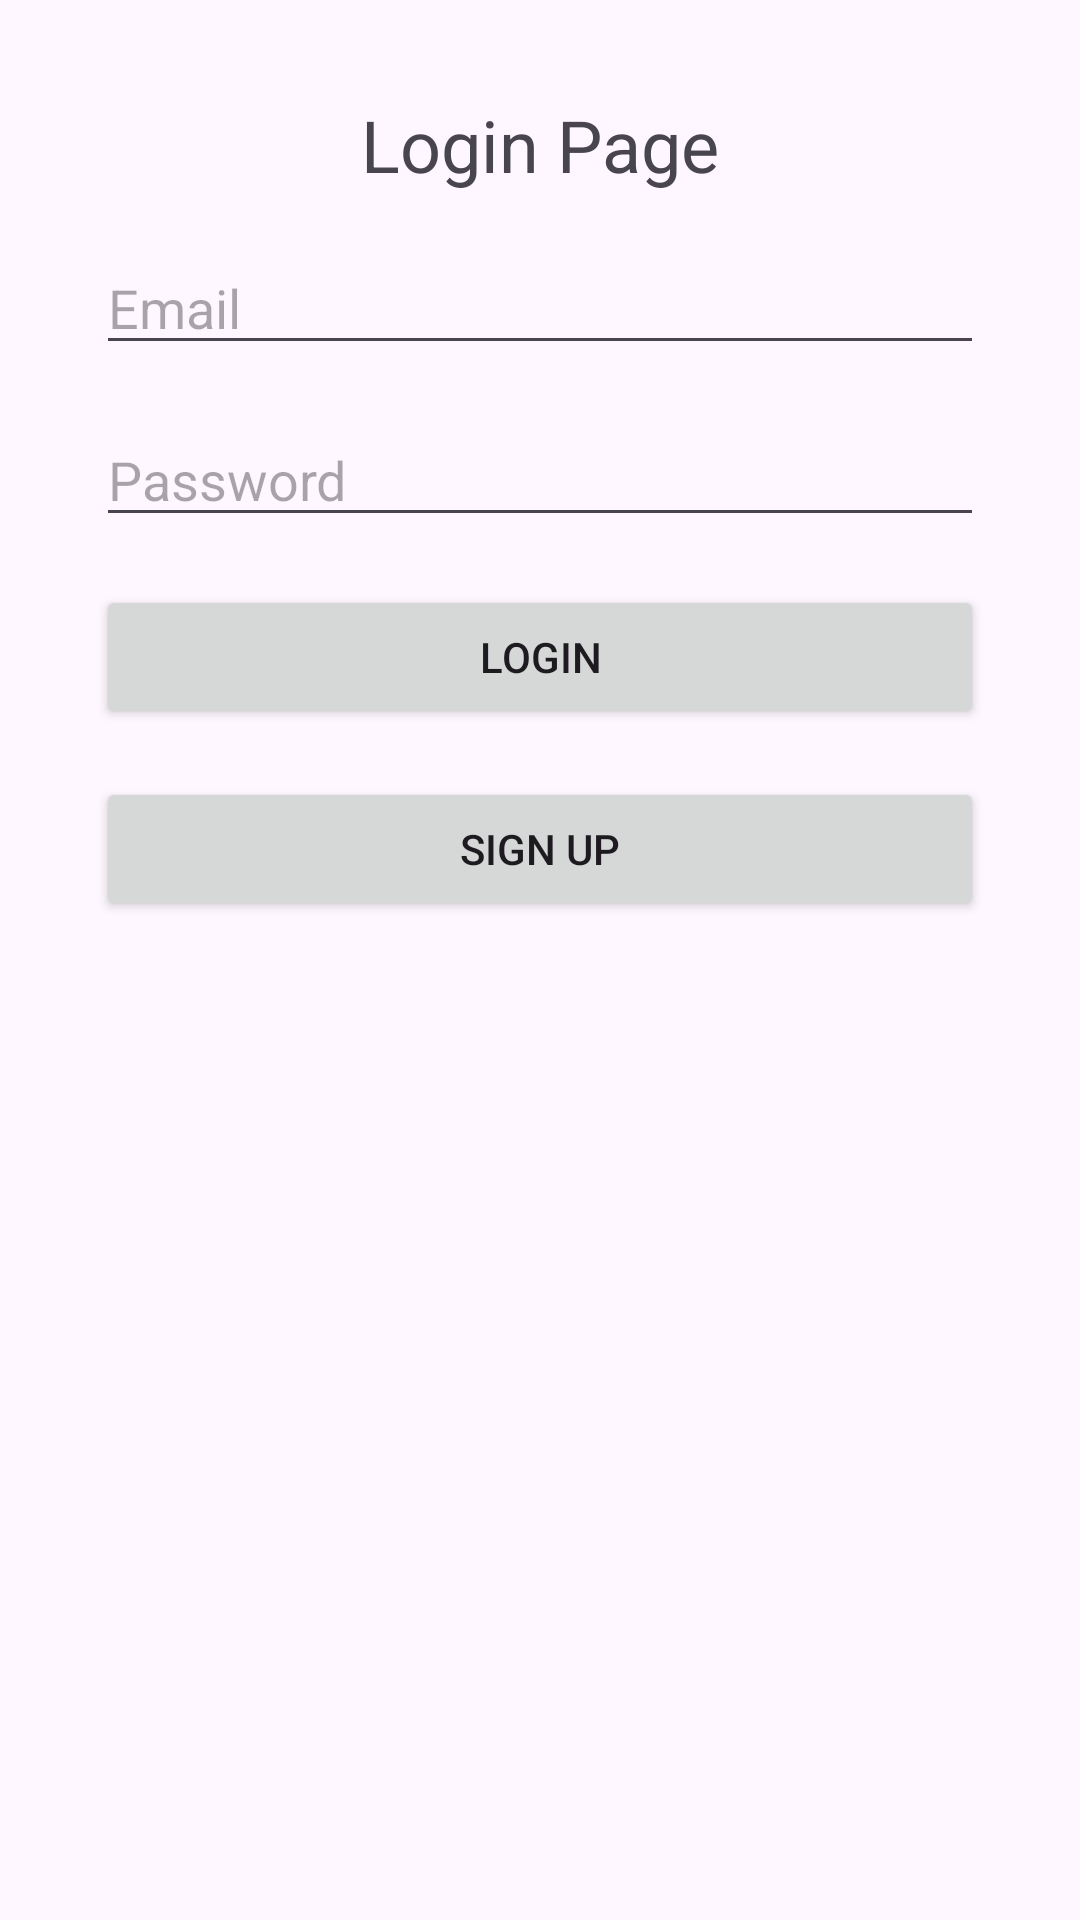

This screen was rendered from an Android layout file. Write that file and the resources it references.
<!-- AndroidManifest.xml: application theme Theme.GATask -->
<!-- res/layout/fragment_login.xml -->
<?xml version="1.0" encoding="utf-8"?>
<RelativeLayout
    xmlns:android="http://schemas.android.com/apk/res/android"
    xmlns:app="http://schemas.android.com/apk/res-auto"
    xmlns:tools="http://schemas.android.com/tools"
    android:layout_width="match_parent"
    android:layout_height="match_parent"
    tools:context=".LoginFragment">

    <TextView
        android:id="@+id/textView2"
        android:layout_width="wrap_content"
        android:layout_height="wrap_content"
        android:layout_centerHorizontal="true"
        android:layout_marginTop="32dp"
        android:text="Login Page"
        android:textSize="24sp" />

    <EditText
        android:id="@+id/editTextTextEmailAddress2"
        android:layout_width="match_parent"
        android:layout_height="wrap_content"
        android:layout_centerHorizontal="true"
        android:layout_below="@id/textView2"
        android:layout_marginStart="32dp"
        android:layout_marginEnd="32dp"
        android:layout_marginTop="16dp"
        android:hint="Email"
        android:inputType="textEmailAddress"
        app:layout_constraintEnd_toEndOf="parent"
        app:layout_constraintStart_toStartOf="parent" />

    <EditText
        android:id="@+id/editTextTextPassword3"
        android:layout_width="match_parent"
        android:layout_height="wrap_content"
        android:layout_centerHorizontal="true"
        android:layout_below="@id/editTextTextEmailAddress2"
        android:layout_marginStart="32dp"
        android:layout_marginEnd="32dp"
        android:layout_marginTop="16dp"
        android:hint="Password"
        android:inputType="textPassword"
        app:layout_constraintEnd_toEndOf="parent"
        app:layout_constraintStart_toStartOf="parent" />

    <Button
        android:id="@+id/button3"
        android:layout_width="match_parent"
        android:layout_height="wrap_content"
        android:layout_below="@id/editTextTextPassword3"
        android:layout_centerHorizontal="true"
        android:layout_marginStart="32dp"
        android:layout_marginEnd="32dp"
        android:layout_marginTop="16dp"
        android:onClick="onClick"
        android:text="Login"
        app:layout_constraintEnd_toEndOf="parent"
        app:layout_constraintStart_toStartOf="parent" />

    <Button
        android:id="@+id/button2"
        android:layout_width="match_parent"
        android:layout_height="wrap_content"
        android:layout_below="@id/button3"
        android:layout_centerHorizontal="true"
        android:layout_marginStart="32dp"
        android:layout_marginEnd="32dp"
        android:layout_marginTop="16dp"
        android:onClick="onClick"
        android:text="Sign Up"
        app:layout_constraintEnd_toEndOf="parent"
        app:layout_constraintStart_toStartOf="parent" />
</RelativeLayout>
<!-- resources referenced by this layout -->
<resources>
  <style name="Theme.GATask" parent="Base.Theme.GATask" />
  <style name="Base.Theme.GATask" parent="Theme.Material3.DayNight.NoActionBar">
          
          
      </style>
</resources>
